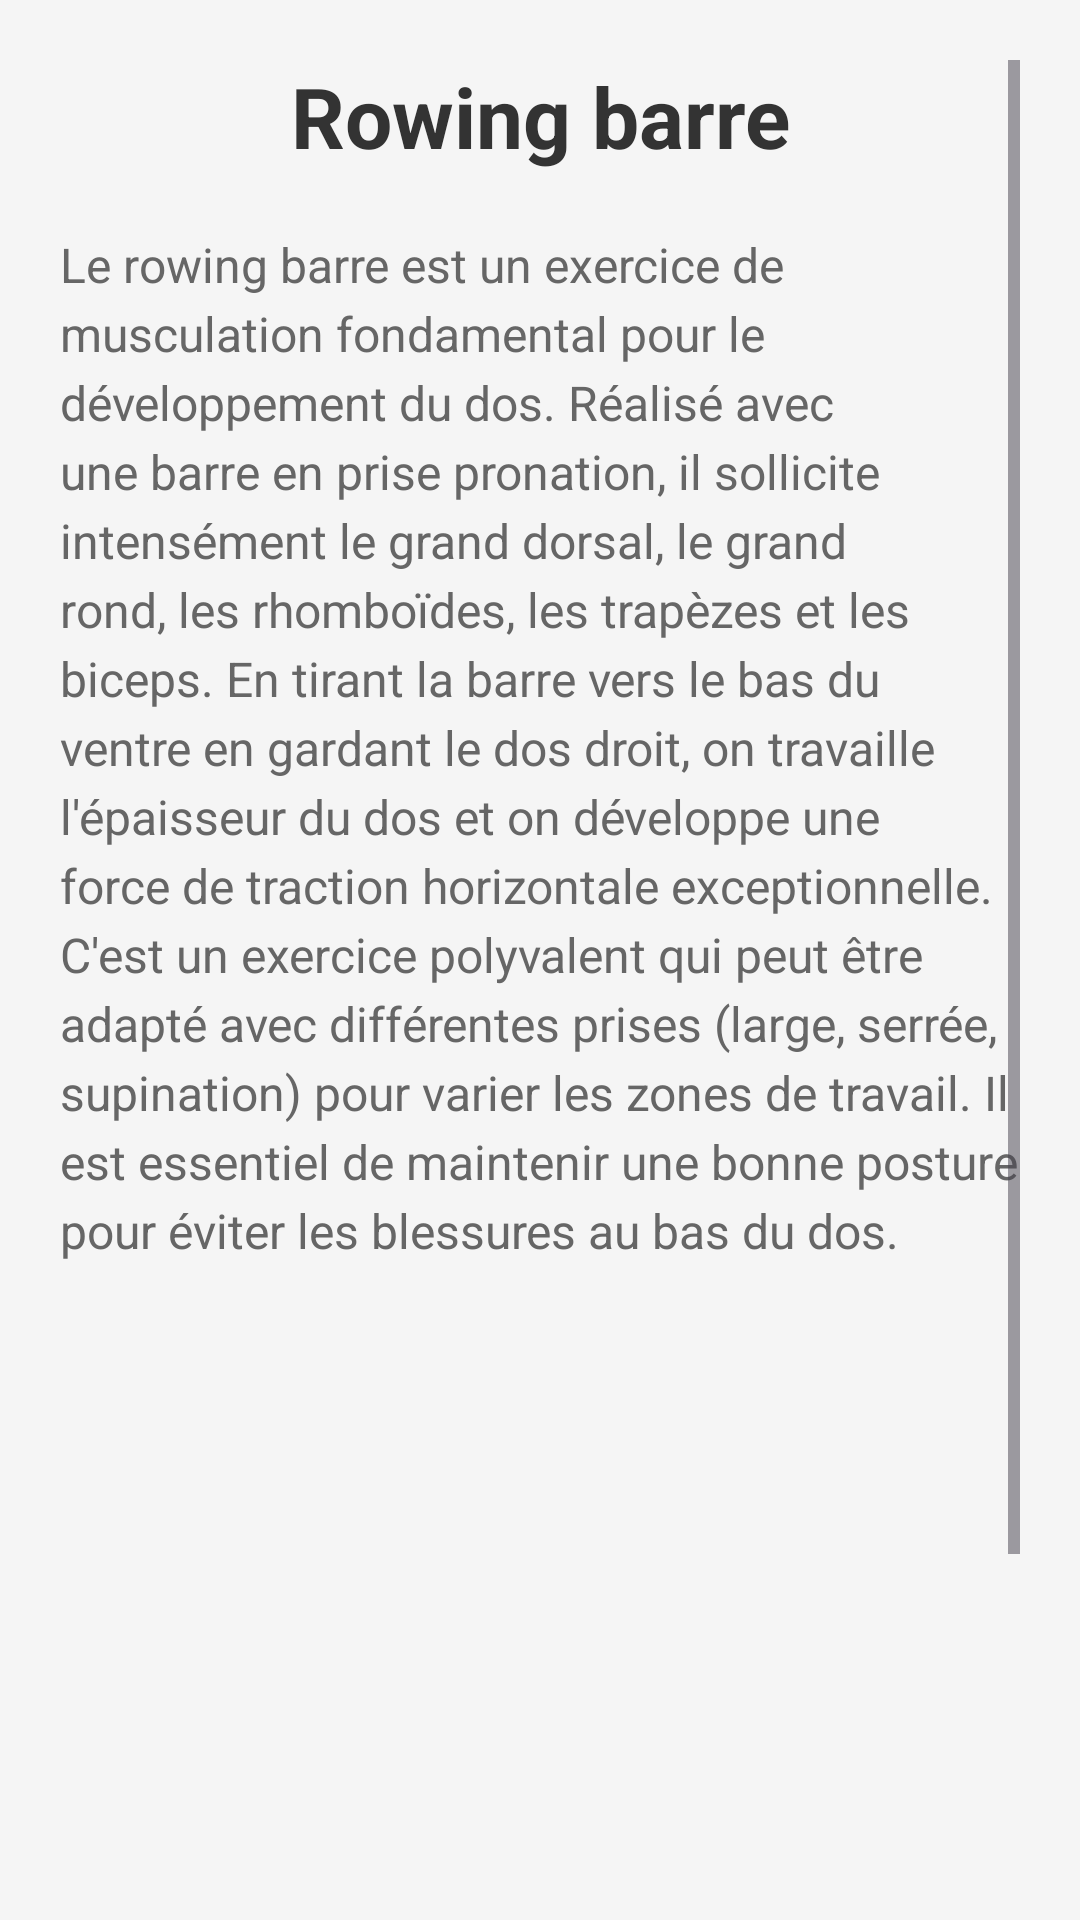

Here is an Android app screen rendered from its layout file. Give the layout XML and the strings, colors and styles it references.
<!-- AndroidManifest.xml: application theme Theme.Muscu -->
<!-- res/layout/activity_rowing_barre.xml -->
<?xml version="1.0" encoding="utf-8"?>
<ScrollView xmlns:android="http://schemas.android.com/apk/res/android"
    android:layout_width="match_parent"
    android:layout_height="match_parent"
    android:padding="20dp"
    android:background="#F5F5F5">

    <LinearLayout
        android:layout_width="match_parent"
        android:layout_height="wrap_content"
        android:orientation="vertical">

        <TextView
            android:layout_width="match_parent"
            android:layout_height="wrap_content"
            android:text="Rowing barre"
            android:textSize="28sp"
            android:textStyle="bold"
            android:gravity="center"
            android:layout_marginBottom="20dp"
            android:textColor="#333333" />

        <TextView
            android:layout_width="match_parent"
            android:layout_height="wrap_content"
            android:text="Le rowing barre est un exercice de musculation fondamental pour le développement du dos. Réalisé avec une barre en prise pronation, il sollicite intensément le grand dorsal, le grand rond, les rhomboïdes, les trapèzes et les biceps. En tirant la barre vers le bas du ventre en gardant le dos droit, on travaille l'épaisseur du dos et on développe une force de traction horizontale exceptionnelle. C'est un exercice polyvalent qui peut être adapté avec différentes prises (large, serrée, supination) pour varier les zones de travail. Il est essentiel de maintenir une bonne posture pour éviter les blessures au bas du dos."
            android:textSize="16sp"
            android:lineSpacingExtra="4dp"
            android:textColor="#666666"
            android:layout_marginBottom="20dp" />

        <ImageView
            android:id="@+id/gifRowingBarre"
            android:layout_width="match_parent"
            android:layout_height="300dp"
            android:contentDescription="Animation rowing barre"
            android:layout_gravity="center"
            android:layout_marginBottom="30dp" />

    </LinearLayout>

</ScrollView>
<!-- resources referenced by this layout -->
<resources>
  <style name="Theme.Muscu" parent="Base.Theme.Muscu" />
  <style name="Base.Theme.Muscu" parent="Theme.Material3.DayNight.NoActionBar">
          
          
      </style>
</resources>
